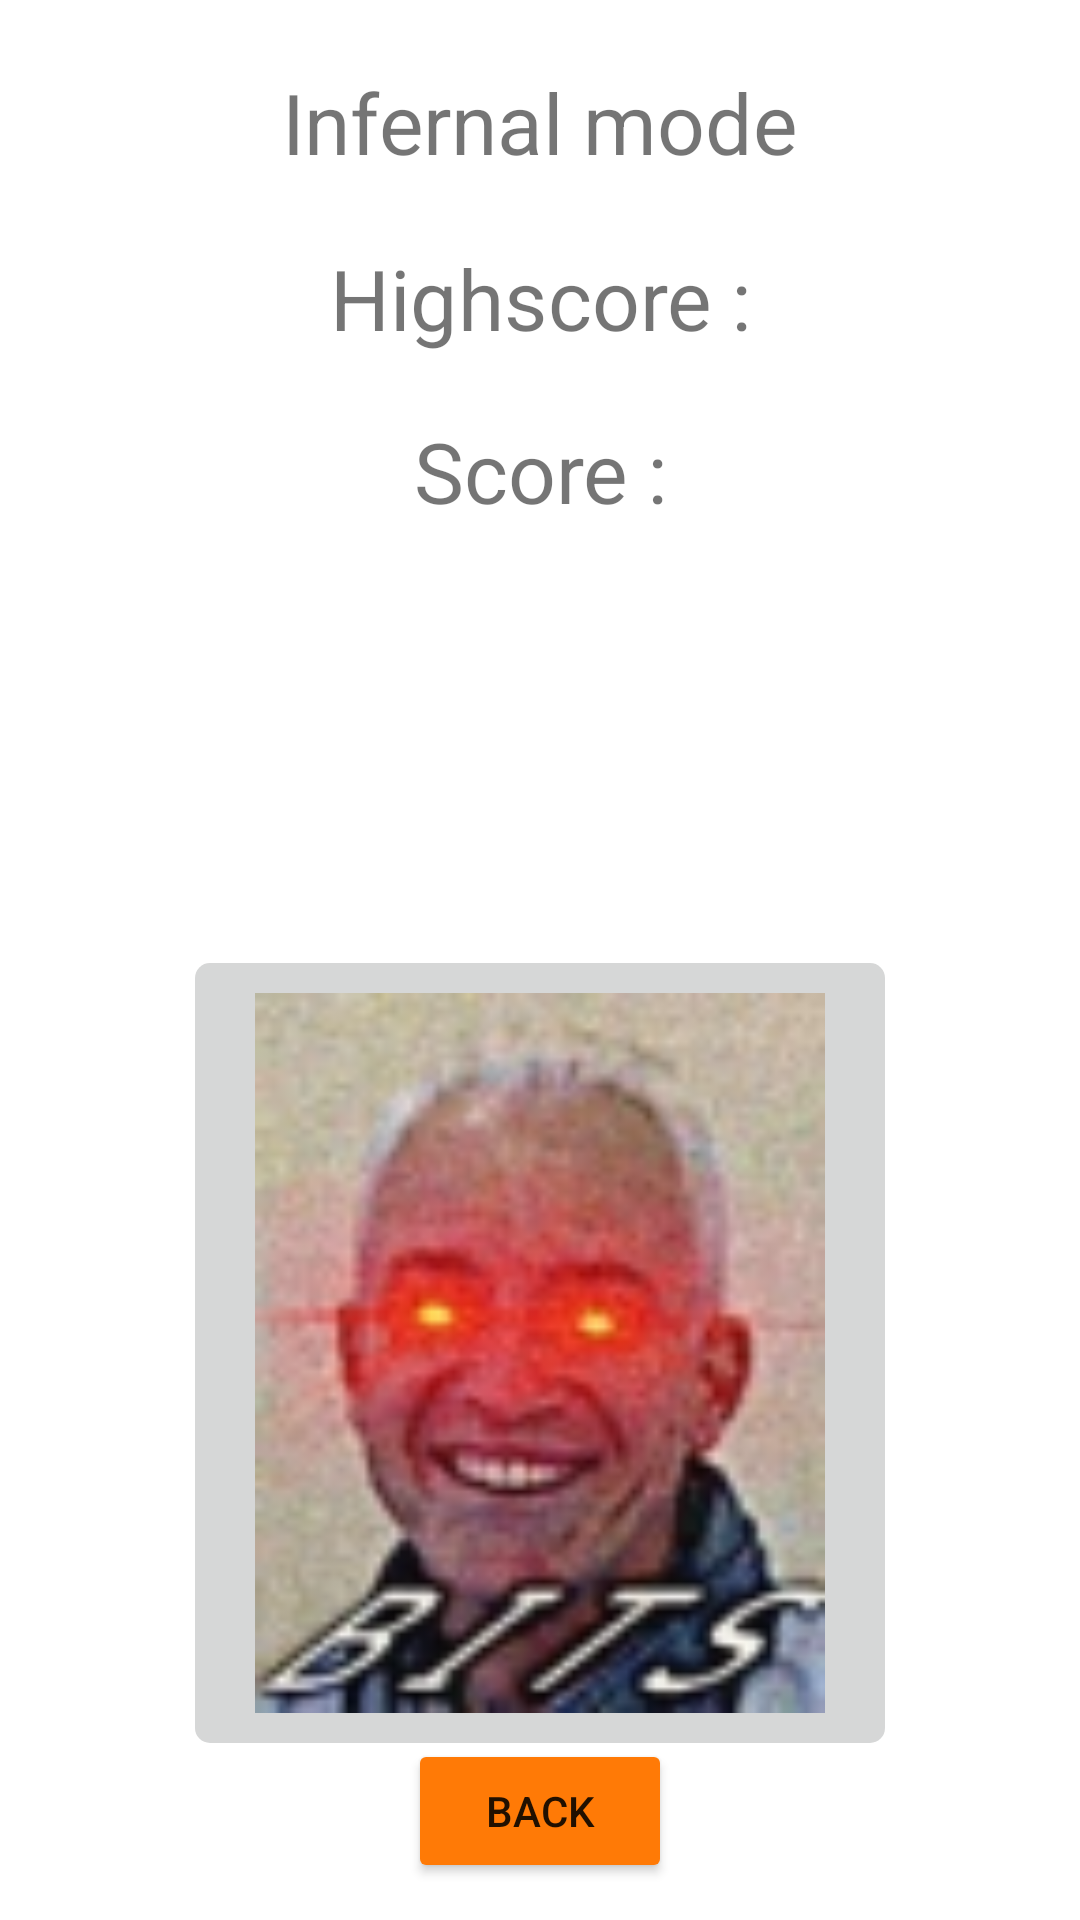

Android layout source for this screen:
<!-- AndroidManifest.xml: application theme Theme.IutClicker -->
<!-- res/layout/activity_infernal_mode.xml -->
<?xml version="1.0" encoding="utf-8"?>
<androidx.constraintlayout.widget.ConstraintLayout xmlns:android="http://schemas.android.com/apk/res/android"
    xmlns:app="http://schemas.android.com/apk/res-auto"
    xmlns:tools="http://schemas.android.com/tools"
    android:orientation="vertical"
    android:layout_width="match_parent"
    android:layout_height="match_parent"
    tools:context=".InfernalModeActivity">

    <ImageButton
        android:id="@+id/imageButton3"
        android:layout_width="wrap_content"
        android:layout_height="wrap_content"
        android:contentDescription="@string/objoisButton"
        android:onClick="objoisClicked"
        android:scaleX="2.5"
        android:scaleY="2.5"
        app:layout_constraintBottom_toBottomOf="parent"
        app:layout_constraintEnd_toEndOf="parent"
        app:layout_constraintStart_toStartOf="parent"
        app:layout_constraintTop_toTopOf="parent"
        app:layout_constraintVertical_bias="0.75"
        app:srcCompat="@drawable/objois" />

    <TextView
        android:id="@+id/infernalModeName"
        android:layout_width="wrap_content"
        android:layout_height="wrap_content"
        android:scaleX="2"
        android:scaleY="2"
        android:text="@string/infernalModeName"
        app:layout_constraintBottom_toBottomOf="parent"
        app:layout_constraintEnd_toEndOf="parent"
        app:layout_constraintStart_toStartOf="parent"
        app:layout_constraintTop_toTopOf="parent"
        app:layout_constraintVertical_bias="0.050000012" />

    <TextView
        android:id="@+id/infernalScoreLabel"
        android:layout_width="wrap_content"
        android:layout_height="wrap_content"
        android:scaleX="2"
        android:scaleY="2"
        android:text="@string/infernalScoreLabel"
        app:layout_constraintBottom_toTopOf="@+id/imageButton3"
        app:layout_constraintEnd_toEndOf="parent"
        app:layout_constraintStart_toStartOf="parent"
        app:layout_constraintTop_toBottomOf="@+id/infernalModeName"
        app:layout_constraintVertical_bias="0.3" />

    <TextView
        android:id="@+id/infernalScoreView"
        android:layout_width="wrap_content"
        android:layout_height="wrap_content"
        android:scaleX="2"
        android:scaleY="2"
        app:layout_constraintBottom_toTopOf="@+id/imageButton3"
        app:layout_constraintEnd_toEndOf="@+id/infernalScoreLabel"
        app:layout_constraintStart_toStartOf="@+id/infernalScoreLabel"
        app:layout_constraintTop_toBottomOf="@+id/infernalScoreLabel"
        app:layout_constraintVertical_bias="0.050000012" />

    <LinearLayout
        android:layout_width="wrap_content"
        android:layout_height="wrap_content"
        android:layout_marginTop="1dp"
        android:orientation="horizontal"
        android:scaleX="2"
        android:scaleY="2"
        app:layout_constraintBottom_toTopOf="@+id/infernalScoreLabel"
        app:layout_constraintEnd_toEndOf="parent"
        app:layout_constraintStart_toStartOf="parent"
        app:layout_constraintTop_toBottomOf="@+id/infernalModeName">

        <TextView
            android:id="@+id/infernalHighScoreLabel"
            android:layout_width="wrap_content"
            android:layout_height="wrap_content"
            android:layout_weight="1"
            android:text="@string/highScoreLabel" />

        <TextView
            android:id="@+id/infernalHighScoreView"
            android:layout_width="wrap_content"
            android:layout_height="wrap_content"
            android:layout_weight="1" />
    </LinearLayout>

    <TextView
        android:id="@+id/objoisPunchlineView"
        android:layout_width="wrap_content"
        android:layout_height="wrap_content"
        android:scaleX="1.5"
        android:scaleY="1.5"
        app:layout_constraintBottom_toTopOf="@+id/imageButton3"
        app:layout_constraintEnd_toEndOf="parent"
        app:layout_constraintStart_toStartOf="parent"
        app:layout_constraintTop_toBottomOf="@+id/infernalScoreView"
        app:layout_constraintVertical_bias="0.35000002" />

    <Button
        android:id="@+id/infernalToMain"
        android:layout_width="wrap_content"
        android:layout_height="wrap_content"
        android:onClick="exit"
        android:text="@string/exitGameMode"
        app:backgroundTint="#FFFF7A06"
        app:cornerRadius="15dp"
        app:layout_constraintBottom_toBottomOf="parent"
        app:layout_constraintEnd_toEndOf="parent"
        app:layout_constraintStart_toStartOf="parent"
        app:layout_constraintTop_toBottomOf="@+id/imageButton3"
        app:layout_constraintVertical_bias="0.85"
        tools:ignore="TextContrastCheck" />
</androidx.constraintlayout.widget.ConstraintLayout>
<!-- resources referenced by this layout -->
<resources>
  <!-- drawable objois: png bitmap (drawable, 18812 bytes) -->
  <string name="exitGameMode">Back</string>
  <string name="highScoreLabel">Highscore :</string>
  <string name="infernalModeName">Infernal mode</string>
  <string name="infernalScoreLabel" translatable="false">Score :</string>
  <string name="objoisButton">Philippe Objois</string>
  <style name="Theme.IutClicker" parent="Theme.MaterialComponents.DayNight.DarkActionBar">
          
          <item name="colorPrimary">@color/purple_500</item>
          <item name="colorPrimaryVariant">@color/purple_700</item>
          <item name="colorOnPrimary">@color/white</item>
          
          <item name="colorSecondary">@color/teal_200</item>
          <item name="colorSecondaryVariant">@color/teal_700</item>
          <item name="colorOnSecondary">@color/black</item>
          
          <item name="android:statusBarColor" tools:targetApi="l">?attr/colorPrimaryVariant</item>
          
      </style>
  <!-- not gathered from this repository: default colours our renderer supplied (Android Studio template values) -->
  <color name="purple_500">#FF6200EE</color>
  <color name="purple_700">#FF3700B3</color>
  <color name="teal_200">#FF03DAC5</color>
  <color name="teal_700">#FF018786</color>
  <color name="black">#FF000000</color>
  <color name="white">#FFFFFFFF</color>
</resources>
